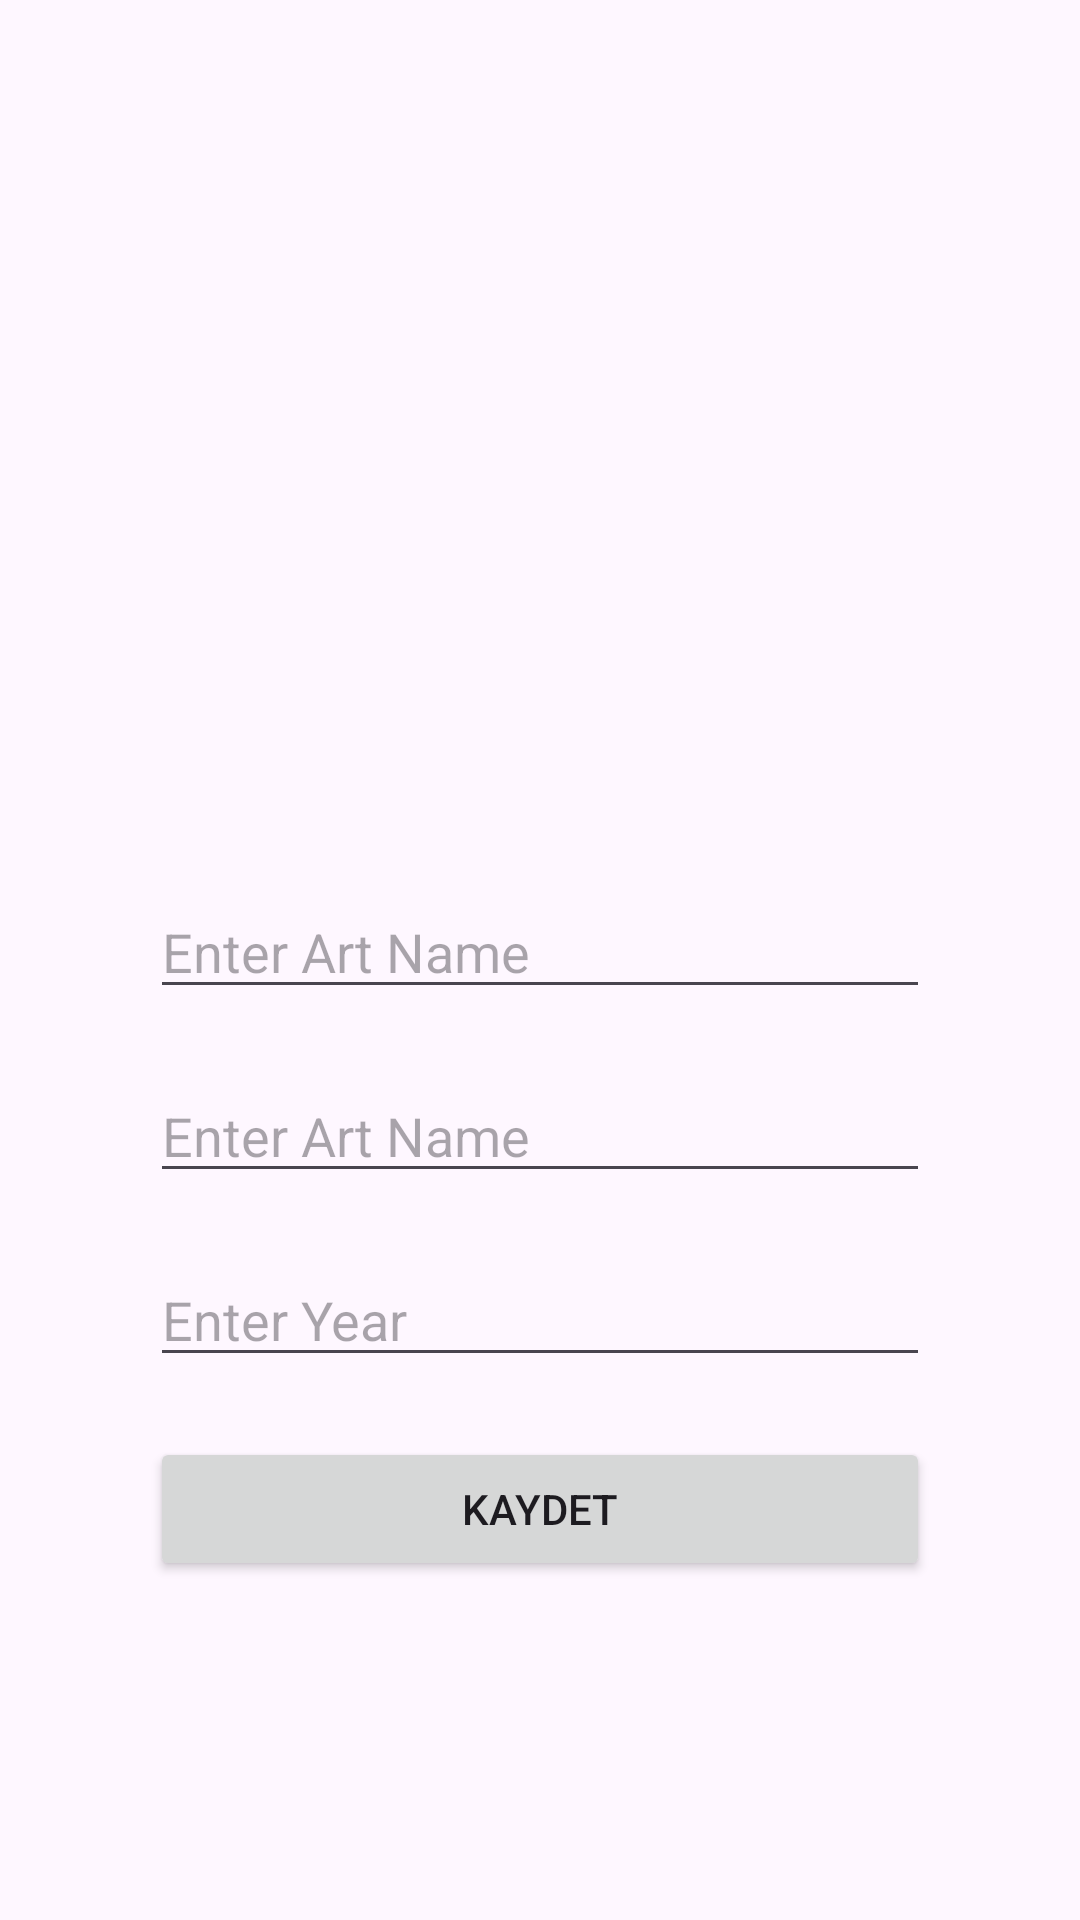

Reconstruct the res/layout file that produces this screen, plus the resources it refers to.
<!-- AndroidManifest.xml: application theme Theme.CelilcavusArtBook -->
<!-- res/layout/activity_art.xml -->
<?xml version="1.0" encoding="utf-8"?>
<androidx.constraintlayout.widget.ConstraintLayout xmlns:android="http://schemas.android.com/apk/res/android"
    xmlns:app="http://schemas.android.com/apk/res-auto"
    xmlns:tools="http://schemas.android.com/tools"
    android:layout_width="match_parent"
    android:layout_height="match_parent"
    tools:context=".ArtActivity">

    <ImageView
        android:id="@+id/imageView"
        android:layout_width="0dp"
        android:layout_height="270dp"
        android:onClick="onClickSelectedImage"
        app:layout_constraintEnd_toEndOf="parent"
        app:layout_constraintStart_toStartOf="parent"
        app:layout_constraintTop_toTopOf="parent"
        tools:srcCompat="@tools:sample/avatars" />

    <EditText
        android:id="@+id/txtArtName"
        android:layout_width="0dp"
        android:layout_height="wrap_content"
        android:layout_marginStart="50dp"
        android:layout_marginTop="25dp"
        android:layout_marginEnd="50dp"
        android:ems="10"
        android:hint="Enter Art Name"
        android:inputType="text"
        app:layout_constraintEnd_toEndOf="parent"
        app:layout_constraintStart_toStartOf="parent"
        app:layout_constraintTop_toBottomOf="@+id/imageView" />

    <EditText
        android:id="@+id/txtDescription"
        android:layout_width="0dp"
        android:layout_height="wrap_content"
        android:layout_marginStart="50dp"
        android:layout_marginTop="20dp"
        android:layout_marginEnd="50dp"
        android:ems="10"
        android:hint="Enter Art Name"
        android:inputType="text"
        app:layout_constraintEnd_toEndOf="parent"
        app:layout_constraintStart_toStartOf="parent"
        app:layout_constraintTop_toBottomOf="@+id/txtArtName" />

    <Button
        android:id="@+id/btnKaydet"
        android:layout_width="0dp"
        android:layout_height="wrap_content"
        android:layout_marginStart="50dp"
        android:layout_marginTop="20dp"
        android:layout_marginEnd="50dp"
        android:onClick="onClickSave"
        android:text="Kaydet"
        app:layout_constraintEnd_toEndOf="parent"
        app:layout_constraintStart_toStartOf="parent"
        app:layout_constraintTop_toBottomOf="@+id/txtYearText" />

    <EditText
        android:id="@+id/txtYearText"
        android:layout_width="0dp"
        android:layout_height="wrap_content"
        android:layout_marginStart="50dp"
        android:layout_marginTop="20dp"
        android:layout_marginEnd="50dp"
        android:ems="10"
        android:hint="Enter Year"
        android:inputType="text"
        app:layout_constraintEnd_toEndOf="parent"
        app:layout_constraintStart_toStartOf="parent"
        app:layout_constraintTop_toBottomOf="@+id/txtDescription" />
</androidx.constraintlayout.widget.ConstraintLayout>
<!-- resources referenced by this layout -->
<resources>
  <style name="Theme.CelilcavusArtBook" parent="Base.Theme.CelilcavusArtBook" />
  <style name="Base.Theme.CelilcavusArtBook" parent="Theme.Material3.DayNight.NoActionBar">
          
          
      </style>
</resources>
